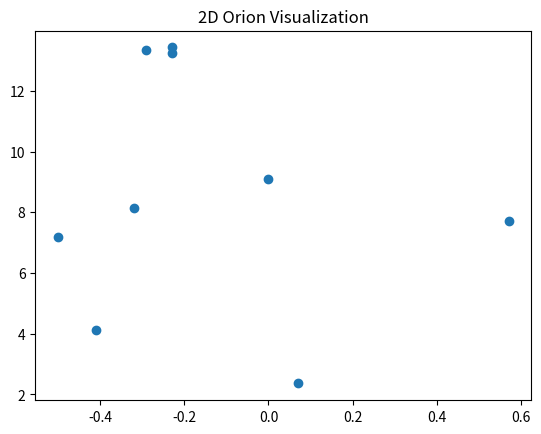
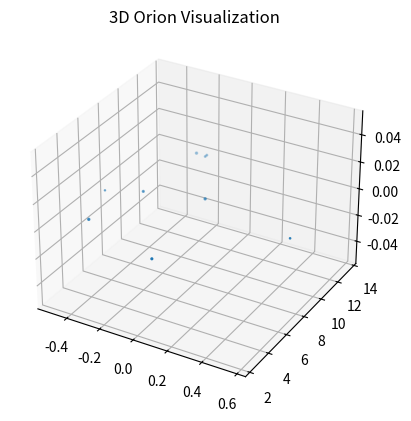

Python code for these plots, in order:
#!/usr/bin/env python
# coding: utf-8

# ## Project: Visualizing the Orion Constellation
# 
# In this project you are Dr. Jillian Bellovary, a real-life astronomer for the Hayden Planetarium at the American Museum of Natural History. As an astronomer, part of your job is to study the stars. You've recently become interested in the constellation Orion, a collection of stars that appear in our night sky and form the shape of [Orion](https://en.wikipedia.org/wiki/Orion_(constellation)), a warrior God from ancient Greek mythology. 
# 
# As a researcher on the Hayden Planetarium team, you are in charge of visualizing the Orion constellation in 3D using the Matplotlib function `.scatter()`. To learn more about the `.scatter()` you can see the Matplotlib documentation [here](https://matplotlib.org/api/_as_gen/matplotlib.pyplot.scatter.html). 
# 
# You will create a rotate-able visualization of the position of the Orion's stars and get a better sense of their actual positions. To achieve this, you will be mapping real data from outer space that maps the position of the stars in the sky
# 
# The goal of the project is to understand spatial perspective. Once you visualize Orion in both 2D and 3D, you will be able to see the difference in the constellation shape humans see from earth versus the actual position of the stars that make up this constellation. 
# 
# <img src="https://upload.wikimedia.org/wikipedia/commons/9/91/Orion_constellation_with_star_labels.jpg" alt="Orion" style="width: 400px;"/>
# 
# 

# ## 1. Set-Up
# The following set-up is new and specific to the project. It is very similar to the way you have imported Matplotlib in previous lessons.
# 
# + Add `%matplotlib notebook` in the cell below. This is a new statement that you may not have seen before. It will allow you to be able to rotate your visualization in this jupyter notebook.
# 
# + We will be using a subset of Matplotlib: `matplotlib.pyplot`. Import the subset as you have been importing it in previous lessons: `from matplotlib import pyplot as plt`
# 
# 
# + In order to see our 3D visualization, we also need to add this new line after we import Matplotlib:
# `from mpl_toolkits.mplot3d import Axes3D`
# 

# In[2]:


get_ipython().run_line_magic('matplotlib', 'notebook')
from matplotlib import pyplot as plt
from mpl_toolkits.mplot3d import Axes3D


# ## 2. Get familiar with real data
# 
# Astronomers describe a star's position in the sky by using a pair of angles: declination and right ascension. Declination is similar to longitude, but it is projected on the celestian fear. Right ascension is known as the "hour angle" because it accounts for time of day and earth's rotaiton. Both angles are relative to the celestial equator. You can learn more about star position [here](https://en.wikipedia.org/wiki/Star_position).
# 
# The `x`, `y`, and `z` lists below are composed of the x, y, z coordinates for each star in the collection of stars that make up the Orion constellation as documented in a paper by Nottingham Trent Univesity on "The Orion constellation as an installation" found [here](https://arxiv.org/ftp/arxiv/papers/1110/1110.3469.pdf).
# 
# Spend some time looking at `x`, `y`, and `z`, does each fall within a range?

# In[3]:


# Orion
x = [-0.41, 0.57, 0.07, 0.00, -0.29, -0.32,-0.50,-0.23, -0.23]
y = [4.12, 7.71, 2.36, 9.10, 13.35, 8.13, 7.19, 13.25,13.43]
z = [2.06, 0.84, 1.56, 2.07, 2.36, 1.72, 0.66, 1.25,1.38]


# ## 3. Create a 2D Visualization
# 
# Before we visualize the stars in 3D, let's get a sense of what they look like in 2D. 
# 
# Create a figure for the 2d plot and save it to a variable name `fig`. (hint: `plt.figure()`)
# 
# Add your subplot `.add_subplot()` as the single subplot, with `1,1,1`.(hint: `add_subplot(1,1,1)`)
# 
# Use the scatter [function](https://matplotlib.org/api/_as_gen/matplotlib.pyplot.scatter.html) to visualize your `x` and `y` coordinates. (hint: `.scatter(x,y)`)
# 
# Render your visualization. (hint: `plt.show()`)
# 
# Does the 2D visualization look like the Orion constellation we see in the night sky? Do you recognize its shape in 2D? There is a curve to the sky, and this is a flat visualization, but we will visualize it in 3D in the next step to get a better sense of the actual star positions. 

# In[7]:


fig = plt.figure()
fig.add_subplot(1,1,1)
plt.scatter(x,y)
plt.title('2D Orion Visualization')
plt.show()


# ## 4. Create a 3D Visualization
# 
# Create a figure for the 3D plot and save it to a variable name `fig_3d`. (hint: `plt.figure()`)
# 
# 
# Since this will be a 3D projection, we want to make to tell Matplotlib this will be a 3D plot.  
# 
# To add a 3D projection, you must include a the projection argument. It would look like this:
# ```py
# projection="3d"
# ```
# 
# Add your subplot with `.add_subplot()` as the single subplot `1,1,1` and specify your `projection` as `3d`:
# 
# `fig_3d.add_subplot(1,1,1,projection="3d")`)
# 
# Since this visualization will be in 3D, we will need our third dimension. In this case, our `z` coordinate. 
# 
# Create a new variable `constellation3d` and call the scatter [function](https://matplotlib.org/api/_as_gen/matplotlib.pyplot.scatter.html) with your `x`, `y` and `z` coordinates. 
# 
# Include `z` just as you have been including the other two axes. (hint: `.scatter(x,y,z)`)
# 
# Render your visualization. (hint `plt.show()`.)
# 

# In[8]:


fig_3d = plt.figure()
projection='3d'
fig_3d.add_subplot(1,1,1,projection="3d")
constellation3d = plt.scatter(x,y,z)
plt.title("3D Orion Visualization")
plt.show()


# ## 5. Rotate and explore
# 
# Use your mouse to click and drag the 3D visualization in the previous step. This will rotate the scatter plot. As you rotate, can you see Orion from different angles? 
# 
# Note: The on and off button that appears above the 3D scatter plot allows you to toggle rotation of your 3D visualization in your notebook.
# 
# Take your time, rotate around! Remember, this will never look exactly like the Orion we see from Earth. The visualization does not curve as the night sky does.
# There is beauty in the new understanding of Earthly perspective! We see the shape of the warrior Orion because of Earth's location in the universe and the location of the stars in that constellation.
# 
# Feel free to map more stars by looking up other celestial x, y, z coordinates [here](http://www.stellar-database.com/).
# 

# In[ ]:




